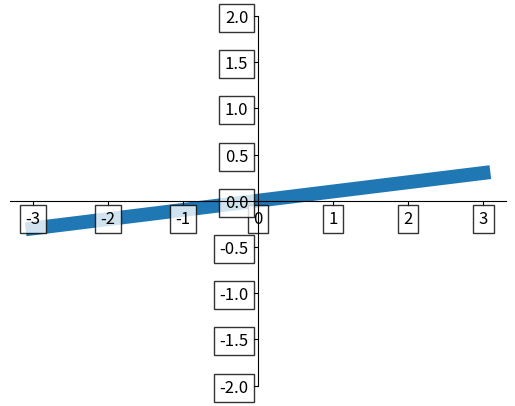

The script that saved this image:
# 本节主要讲述把ticks（坐标轴的标签）的一些参数进行设置

import matplotlib.pyplot as plt
import numpy as np

x = np.linspace(-3, 3, 50)
y = 0.1*x

plt.figure()
# 画线，其中zorder为z轴方向的排序，相当于谁在上边
# 数字大的在上边，从1开始数
plt.plot(x, y, linewidth=10, zorder=1)      # set zorder for ordering the plot in plt 2.0.2 or higher
plt.ylim(-2, 2)
ax = plt.gca()
ax.spines['right'].set_color('none')
ax.spines['top'].set_color('none')
ax.spines['top'].set_color('none')
ax.xaxis.set_ticks_position('bottom')
ax.spines['bottom'].set_position(('data', 0))
ax.yaxis.set_ticks_position('left')
ax.spines['left'].set_position(('data', 0))

# 相当于把x，y内部的所有的ticklable全部取出来了
for label in ax.get_xticklabels() + ax.get_yticklabels():
    # 把字号变大
    label.set_fontsize(12)
    # set zorder for ordering the plot in plt 2.0.2 or higher
    # 把背景颜色更改一些，bbox即文字后边的那个小框的背景色
    label.set_bbox(dict(facecolor='white',# 背景色
                        edgecolor='k', # 边缘色
                        alpha=0.8,        # 不透明度，在其他地方如划线也可以有
                        zorder=2))        # 相当于在上边
plt.show()